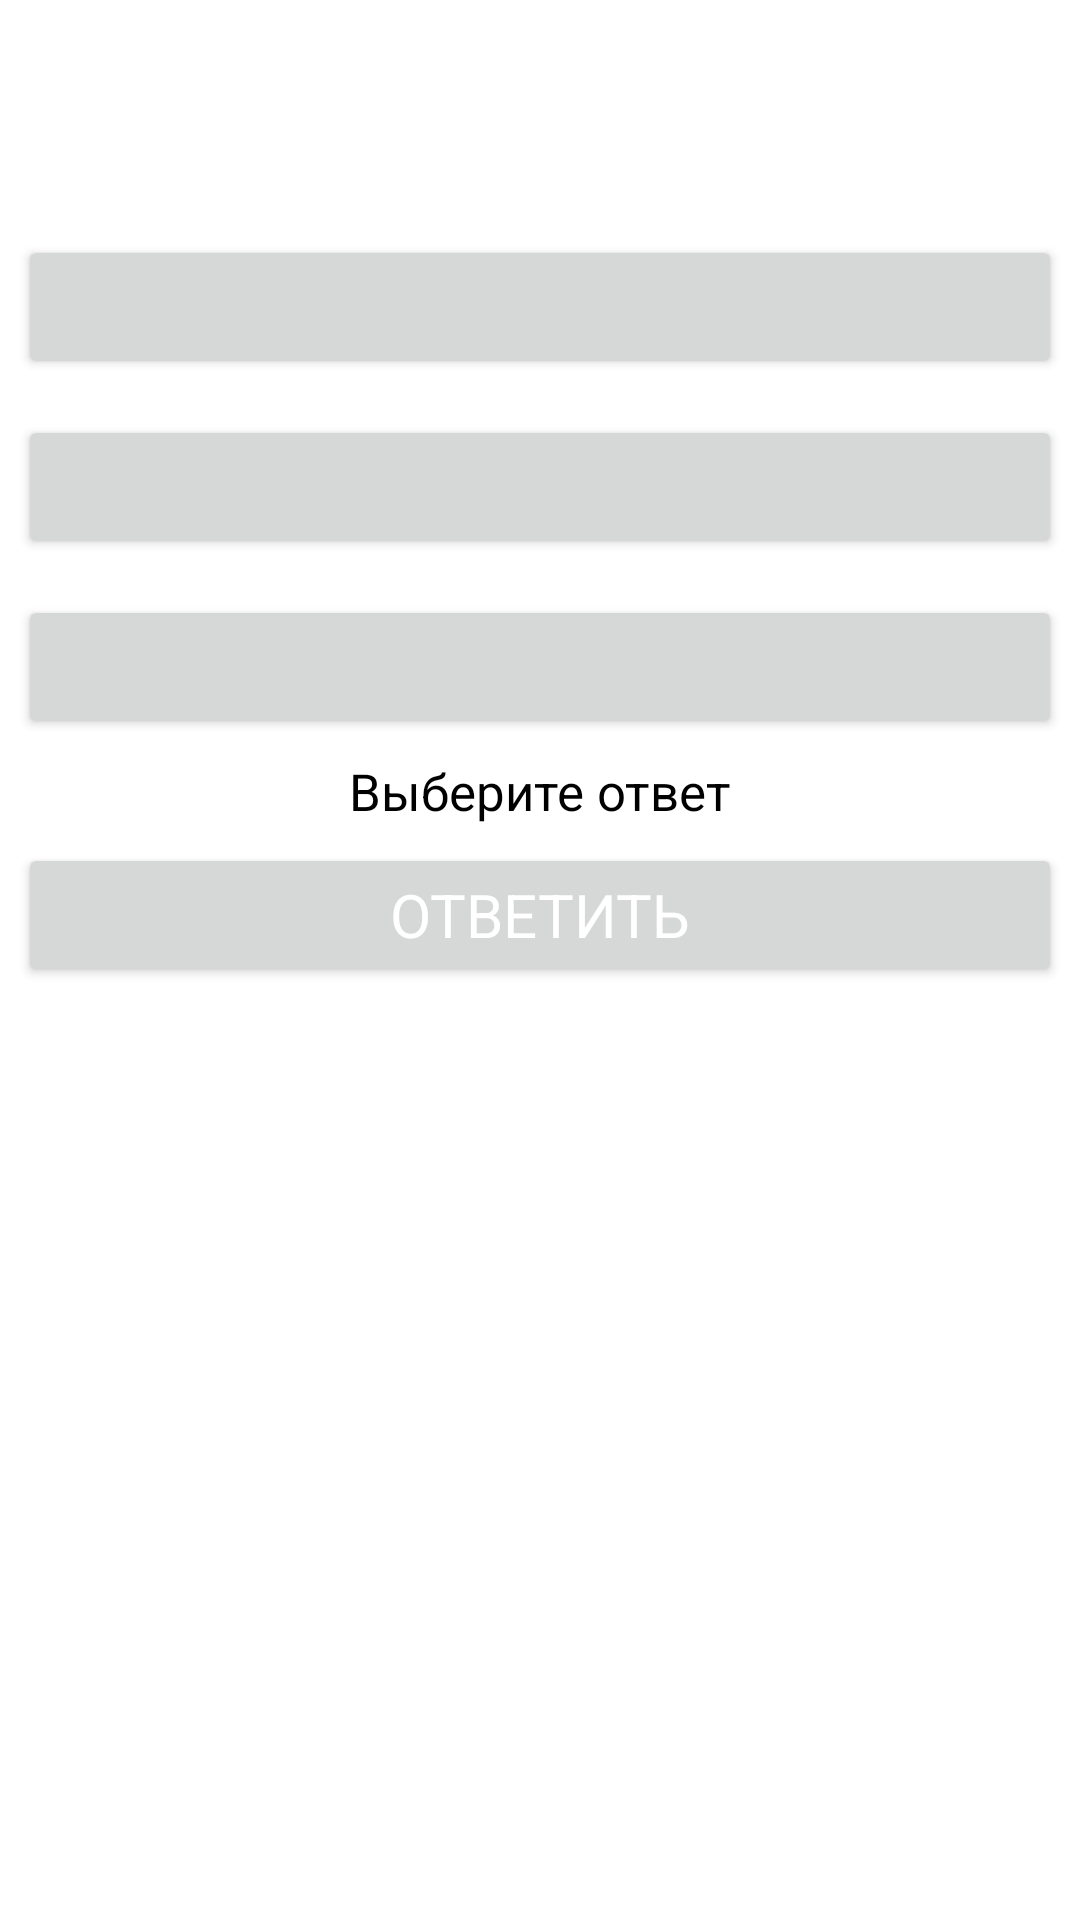

Layout XML and referenced resources for this Android screen:
<!-- AndroidManifest.xml: application theme Theme.Christmas_Tree -->
<!-- res/layout/question_dialog.xml -->
<?xml version="1.0" encoding="utf-8"?>
<LinearLayout
    xmlns:android="http://schemas.android.com/apk/res/android"
    android:orientation="vertical"
    android:layout_width="match_parent"
    android:layout_height="match_parent">

    <TextView
        android:id="@+id/countdown"
        android:layout_width="match_parent"
        android:layout_height="wrap_content"
        android:textAlignment="center"
        android:textColor="@color/black"
        android:textSize="20sp"/>

    <TextView
        android:id="@+id/question_theme"
        android:layout_width="match_parent"
        android:layout_height="wrap_content"
        android:textAlignment="center"
        android:textColor="@color/black"
        android:textSize="17sp"/>

    <TextView
        android:id="@+id/question_text"
        android:layout_width="match_parent"
        android:layout_height="wrap_content"
        android:textAlignment="center"
        android:textColor="@color/black"
        android:textSize="17sp"/>

    <Button
        android:id="@+id/variant1"
        android:layout_width="match_parent"
        android:layout_height="wrap_content"
        style="@style/VariantsButtons"/>

    <Button
        android:id="@+id/variant2"
        android:layout_width="match_parent"
        android:layout_height="wrap_content"
        style="@style/VariantsButtons"/>

    <Button
        android:id="@+id/variant3"
        android:layout_width="match_parent"
        android:layout_height="wrap_content"
        style="@style/VariantsButtons"/>

    <TextView
        android:id="@+id/chosen_answer"
        android:layout_width="match_parent"
        android:layout_height="wrap_content"
        android:textAlignment="center"
        android:textColor="@color/black"
        android:text="@string/choose_answer"
        android:textSize="17sp"/>

    <Button
        android:id="@+id/answer_btn"
        android:layout_width="match_parent"
        android:layout_height="wrap_content"
        android:text="@string/answer"
        style="@style/VariantsButtons"/>

</LinearLayout>
<!-- resources referenced by this layout -->
<resources>
  <color name="black">#FF000000</color>
  <string name="answer">Ответить</string>
  <string name="choose_answer">Выберите ответ</string>
  <style name="VariantsButtons">
          <item name="android:textAlignment">center</item>
          <item name="android:layout_margin">@dimen/small_margin</item>
          <item name="android:textColor">@color/white</item>
          <item name="android:textSize">20sp</item>
      </style>
  <style name="Theme.Christmas_Tree" parent="Theme.MaterialComponents.DayNight.DarkActionBar">
          
          <item name="colorPrimary">@color/christmas_red</item>
          <item name="colorPrimaryVariant">@color/christmas_purple</item>
          <item name="colorOnPrimary">@color/white</item>
          
          <item name="colorSecondary">@color/teal_200</item>
          <item name="colorSecondaryVariant">@color/teal_700</item>
          <item name="colorOnSecondary">@color/white</item>
          
          <item name="android:statusBarColor" tools:targetApi="l">?attr/colorPrimaryVariant</item>
          
  
          <item name="fontFamily">@font/cherry_swash</item>
      </style>
  <dimen name="small_margin">6dp</dimen>
  <color name="white">#FFFFFFFF</color>
  <color name="christmas_red">#d42426</color>
  <color name="christmas_purple">#BA55D3</color>
  <color name="teal_200">#FF03DAC5</color>
  <color name="teal_700">#FF018786</color>
</resources>
